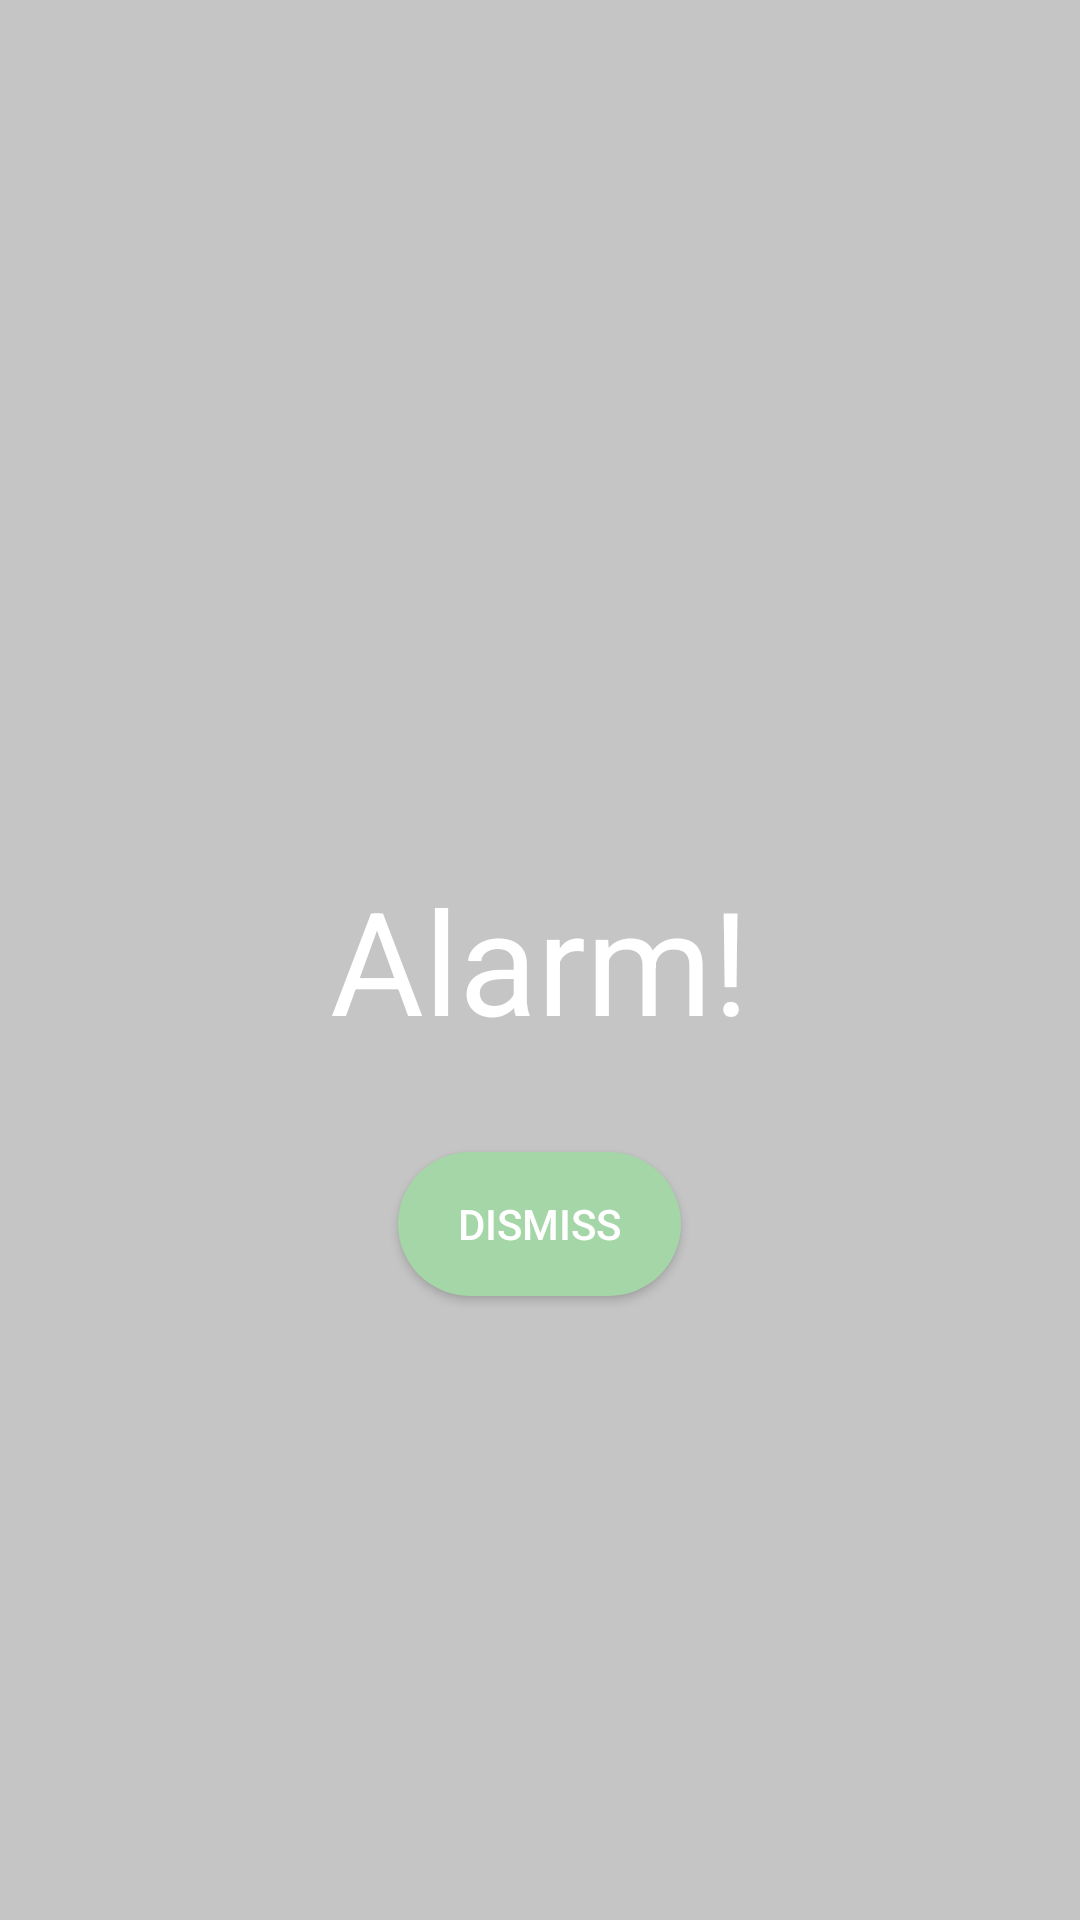

Write the Android layout XML for this screen, with the resource values it uses.
<!-- AndroidManifest.xml: activity theme Theme.AppCompat.NoActionBar -->
<!-- res/layout/activity_alarm_ringing.xml -->
<?xml version="1.0" encoding="utf-8"?>
<RelativeLayout xmlns:android="http://schemas.android.com/apk/res/android"
    android:layout_width="match_parent"
    android:layout_height="match_parent"
    android:background="@color/silver">

    <TextView
        android:id="@+id/alarmText"
        android:layout_width="wrap_content"
        android:layout_height="wrap_content"
        android:layout_centerInParent="true"
        android:text="Alarm!"
        android:textColor="@android:color/white"
        android:textSize="48sp" />

    <Button
        android:id="@+id/dismissButton"
        android:layout_width="wrap_content"
        android:layout_height="wrap_content"
        android:layout_below="@id/alarmText"
        android:layout_centerHorizontal="true"
        android:layout_marginTop="32dp"
        android:text="Dismiss"
        android:textColor="@android:color/white"
        android:background="@drawable/rounded_button"
        android:paddingLeft="20dp"
        android:paddingRight="20dp" />

</RelativeLayout>
<!-- resources referenced by this layout -->
<resources>
  <color name="silver">#C5C5C5</color>
  <!-- drawable rounded_button (drawable) -->
  <?xml version="1.0" encoding="utf-8"?>
  <shape xmlns:android="http://schemas.android.com/apk/res/android"
      android:shape="rectangle">
      <solid android:color="#A5D6A7"/>  
      <corners android:radius="25dp"/>  
  </shape>
</resources>
